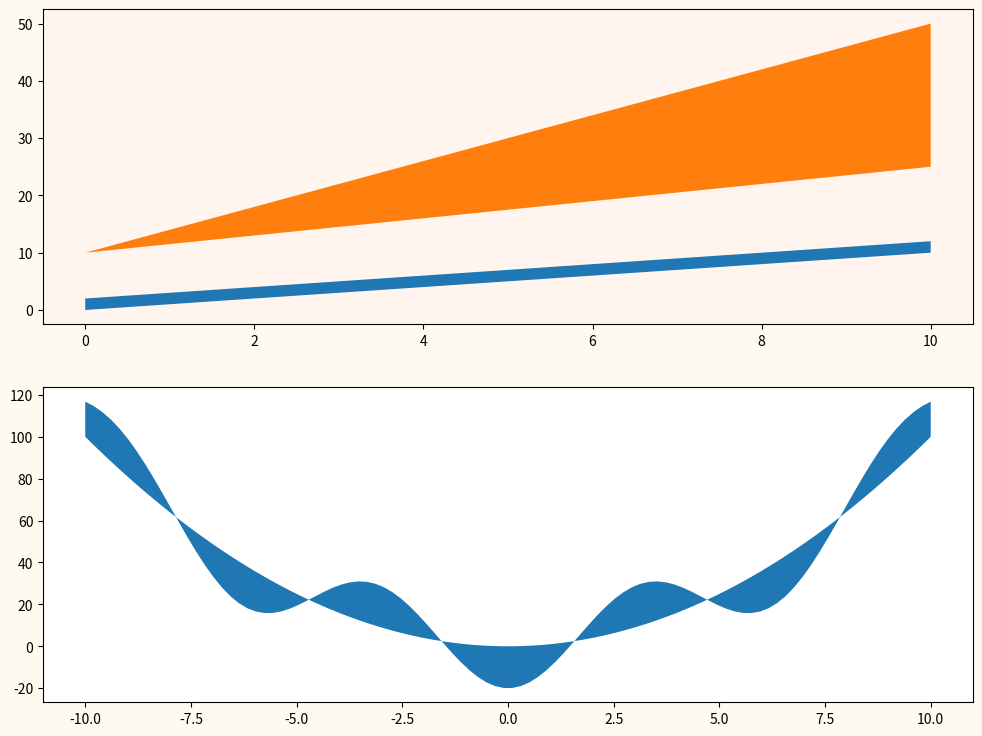
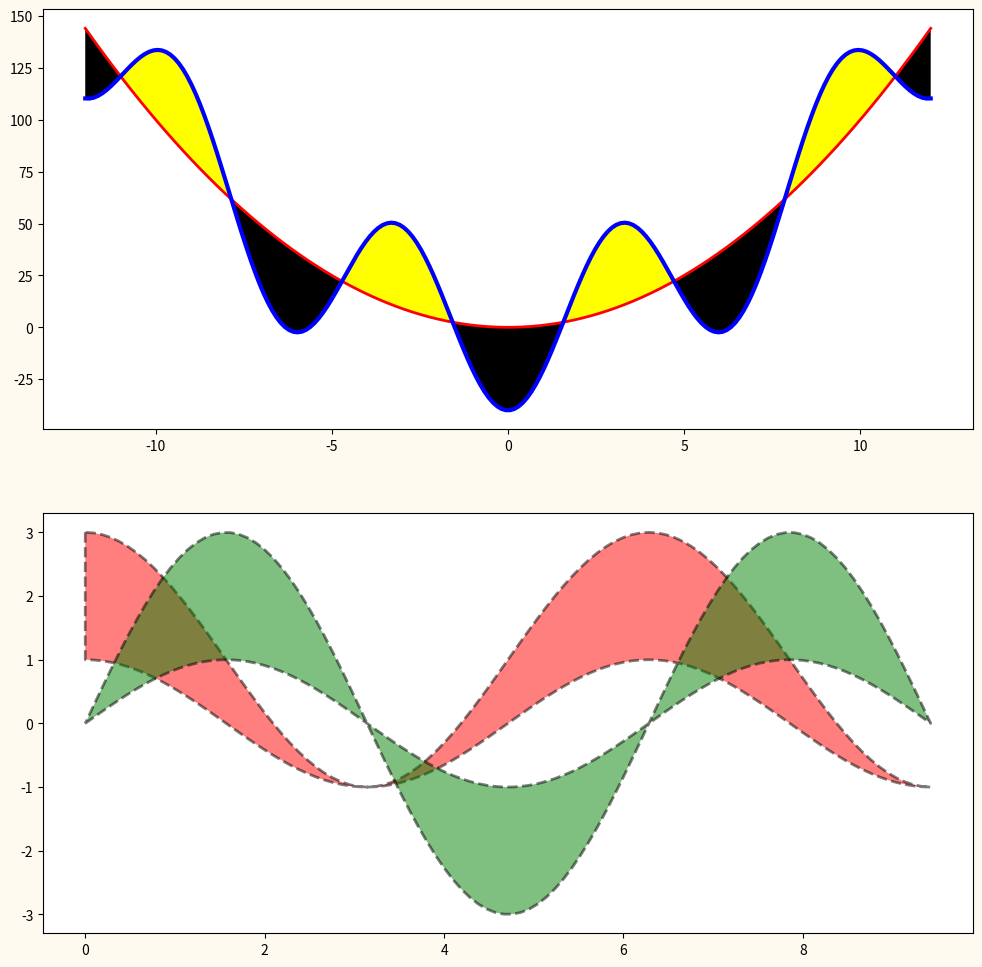

Recreate these plots in Python, in order.
import matplotlib.pyplot as plt
import numpy as np

# fill_between - закрашенная область между линиями.
fig, ax = plt.subplots(2, 1)
x = np.linspace(0, 10, 10)

y1 = x + 2
y2 = x
ax[0].fill_between(x, y1, y2)

y3 = 1.5 * x + 10
y4 = 4 * x + 10
ax[0].fill_between(x, y3, y4)

# Указанные линии могут пересекать друг друга.
a = np.linspace(-10, 10, 100)
b1 = a**2
b2 = a**2 - 20 * np.cos(a)
ax[1].fill_between(a, b1, b2)

fig.set(facecolor='floralwhite', figwidth=12, figheight=9)
ax[0].set(facecolor='seashell')

# Если линии пересекаются, то с помощью параметра where можно указать выше
# или ниже какой линии должна закрашиваться область, а с помощью параметра
# facecolor можно задать ее цвет.

fig2, ax2 = plt.subplots(2, 1)

c = np.linspace(-12, 12, 200)
d = c**2
d1 = c**2 - 40 * np.cos(c)

ax2[0].plot(c, d, color='r', linewidth=2)
ax2[0].plot(c, d1, color='b', linewidth=3)

ax2[0].fill_between(c, d, d1, where=(d1 > d), facecolor='yellow')
ax2[0].fill_between(c, d, d1, where=(d1 < d), facecolor='black')

# Можно управлять цветом и другими параметрами линии, а также можно установить
# прозрачность всей области.

t = np.linspace(0, 3 * np.pi, 100)
g = np.cos(t)
g1 = np.sin(t)

ax2[1].fill_between(t,
                    g,
                    2 * g + 1,
                    facecolor='r',
                    alpha=0.5,
                    edgecolor='black',
                    linewidth=2,
                    linestyle='--')
ax2[1].fill_between(t,
                    g1,
                    3 * g1,
                    facecolor='g',
                    alpha=0.5,
                    edgecolor='black',
                    linewidth=2,
                    linestyle='--')

fig2.set(facecolor='floralwhite', figwidth=12, figheight=12)
plt.show()
